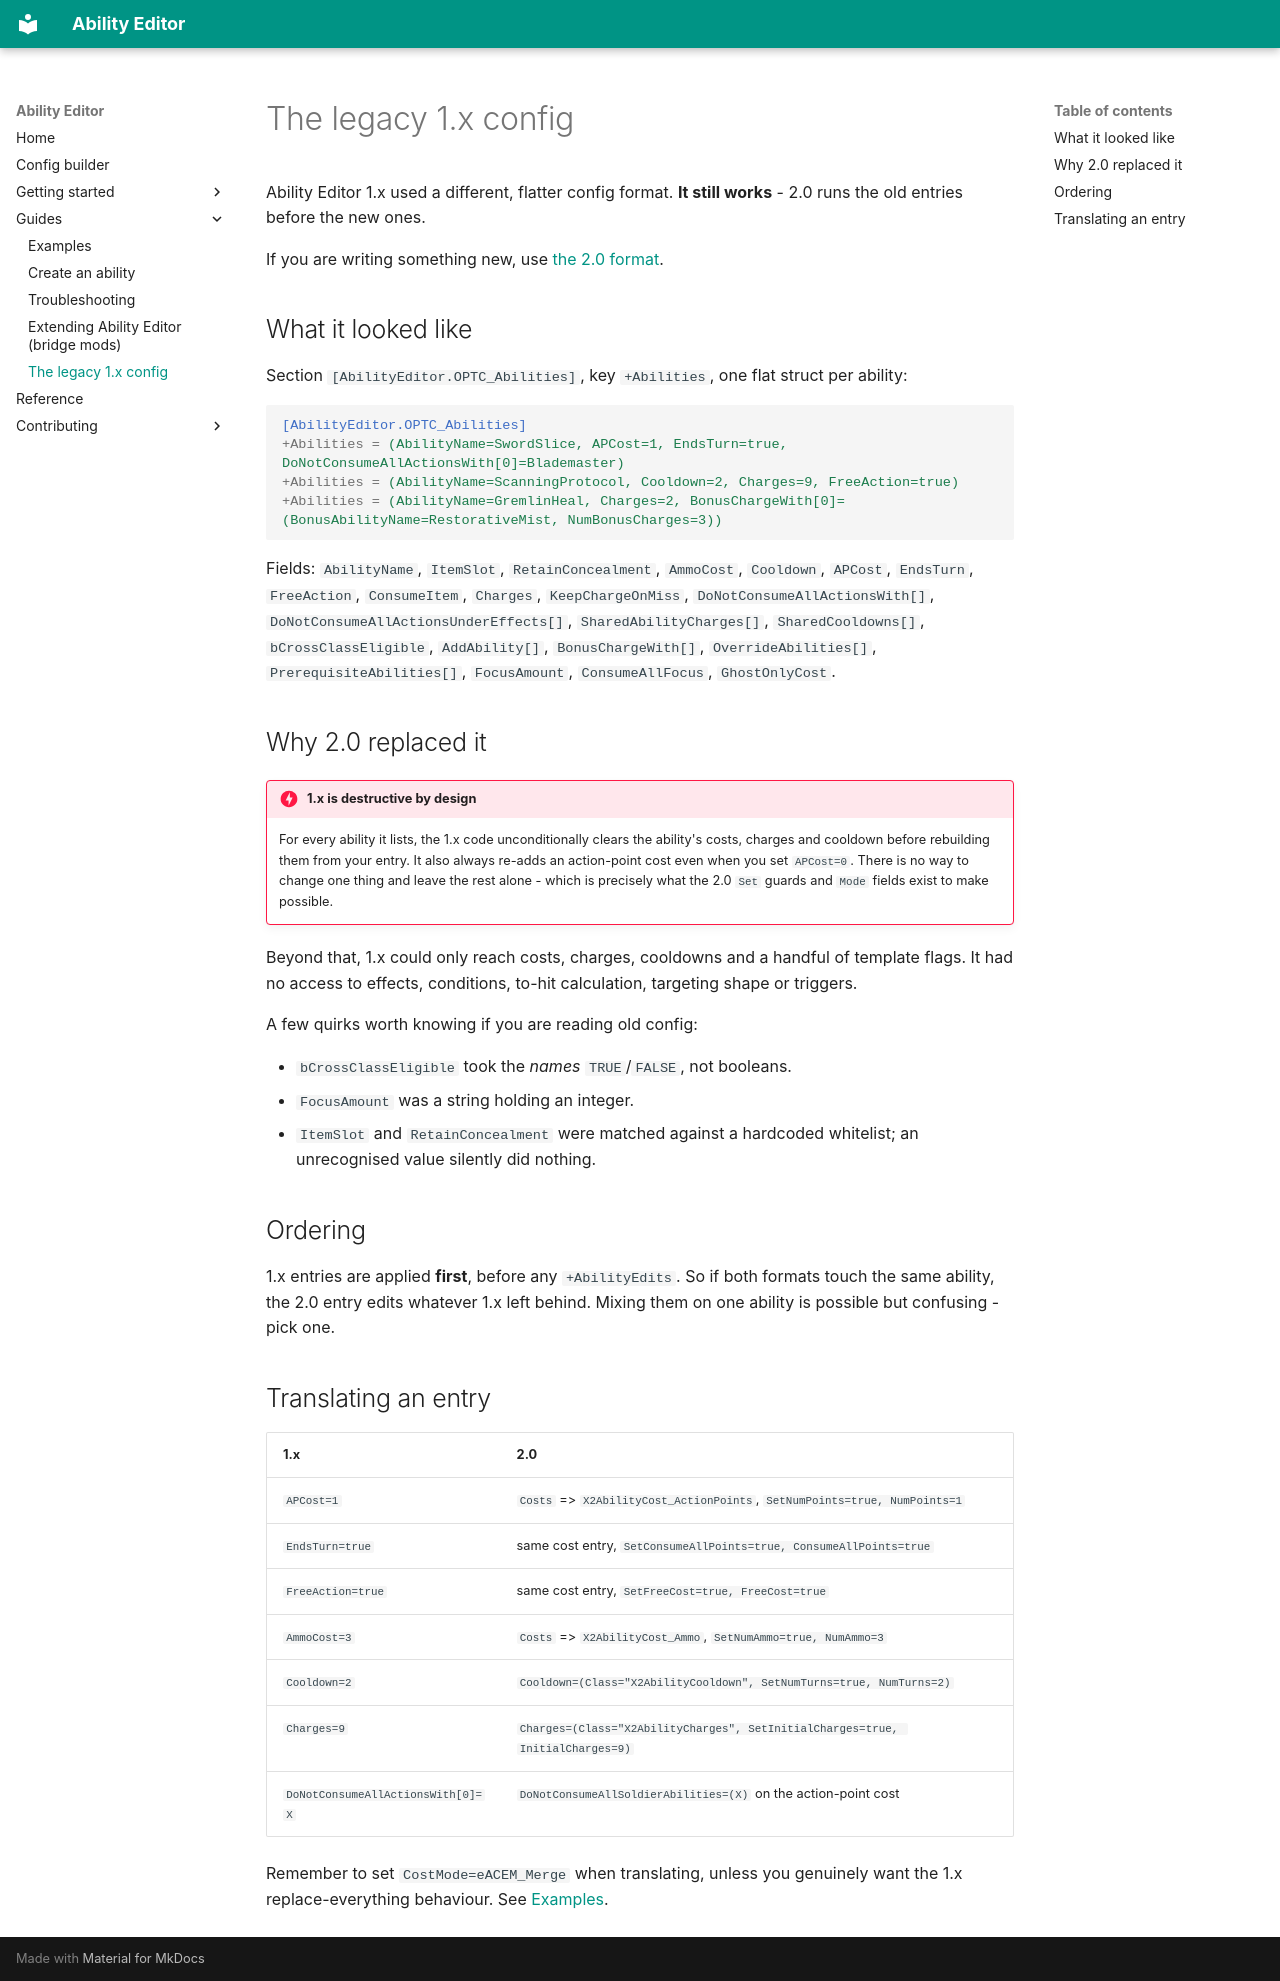

repository: boundir/AbilityEditor · page: guides/legacy-1x/index.html · generator: mkdocs

# The legacy 1.x config

Ability Editor 1.x used a different, flatter config format. **It still works** - 2.0 runs the old
entries before the new ones.

If you are writing something new, use [the 2.0 format](../getting-started/config-syntax.md).

## What it looked like

Section `[AbilityEditor.OPTC_Abilities]`, key `+Abilities`, one flat struct per ability:

```ini
[AbilityEditor.OPTC_Abilities]
+Abilities = (AbilityName=SwordSlice, APCost=1, EndsTurn=true, DoNotConsumeAllActionsWith[0]=Blademaster)
+Abilities = (AbilityName=ScanningProtocol, Cooldown=2, Charges=9, FreeAction=true)
+Abilities = (AbilityName=GremlinHeal, Charges=2, BonusChargeWith[0]=(BonusAbilityName=RestorativeMist, NumBonusCharges=3))
```

Fields: `AbilityName`, `ItemSlot`, `RetainConcealment`, `AmmoCost`, `Cooldown`, `APCost`,
`EndsTurn`, `FreeAction`, `ConsumeItem`, `Charges`, `KeepChargeOnMiss`,
`DoNotConsumeAllActionsWith[]`, `DoNotConsumeAllActionsUnderEffects[]`, `SharedAbilityCharges[]`,
`SharedCooldowns[]`, `bCrossClassEligible`, `AddAbility[]`, `BonusChargeWith[]`,
`OverrideAbilities[]`, `PrerequisiteAbilities[]`, `FocusAmount`, `ConsumeAllFocus`,
`GhostOnlyCost`.

## Why 2.0 replaced it

!!! danger "1.x is destructive by design"
    For every ability it lists, the 1.x code unconditionally clears the ability's costs, charges
    and cooldown before rebuilding them from your entry. It also always re-adds an action-point
    cost even when you set `APCost=0`. There is no way to change one thing and leave the rest
    alone - which is precisely what the 2.0 `Set` guards and `Mode` fields exist to make possible.

Beyond that, 1.x could only reach costs, charges, cooldowns and a handful of template flags. It had
no access to effects, conditions, to-hit calculation, targeting shape or triggers.

A few quirks worth knowing if you are reading old config:

- `bCrossClassEligible` took the *names* `TRUE`/`FALSE`, not booleans.
- `FocusAmount` was a string holding an integer.
- `ItemSlot` and `RetainConcealment` were matched against a hardcoded whitelist; an unrecognised
  value silently did nothing.

## Ordering

1.x entries are applied **first**, before any `+AbilityEdits`. So if both formats touch the same
ability, the 2.0 entry edits whatever 1.x left behind. Mixing them on one ability is possible but
confusing - pick one.

## Translating an entry

| 1.x | 2.0 |
|---|---|
| `APCost=1` | `Costs` => `X2AbilityCost_ActionPoints`, `SetNumPoints=true, NumPoints=1` |
| `EndsTurn=true` | same cost entry, `SetConsumeAllPoints=true, ConsumeAllPoints=true` |
| `FreeAction=true` | same cost entry, `SetFreeCost=true, FreeCost=true` |
| `AmmoCost=3` | `Costs` => `X2AbilityCost_Ammo`, `SetNumAmmo=true, NumAmmo=3` |
| `Cooldown=2` | `Cooldown=(Class="X2AbilityCooldown", SetNumTurns=true, NumTurns=2)` |
| `Charges=9` | `Charges=(Class="X2AbilityCharges", SetInitialCharges=true, InitialCharges=9)` |
| `DoNotConsumeAllActionsWith[0]=X` | `DoNotConsumeAllSoldierAbilities=(X)` on the action-point cost |

Remember to set `CostMode=eACEM_Merge` when translating, unless you genuinely want the 1.x
replace-everything behaviour. See [Examples](examples.md).
